Dataset: final (GitHub, juan-jose18/Electiva-3). Classes: adelfilla, amapola poppy, cichorium chicory, digitalis purpurea foxglove, helecho fern, hiedra venenosa poison ivy, laurel montaña, linaria vulgaris toadflax, margarita daisy, muguete lily of the valley, pepper bell bacterial spot, pepper bell healthy, potato early blight, potato late blight, potato healthy, tomato bacterial spot, tomato early blight, tomato late blight, tomato leaf mold, tomato septoria leaf spot, tomato spider mites two-spotted, tomato target spot, tomato yellow leaf curl virus, tomato mosaic virus, tomato healthy.

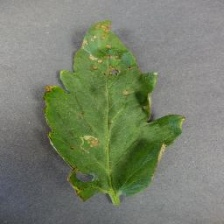
Label: tomato bacterial spot

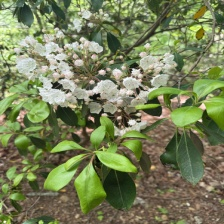
Label: laurel montaña

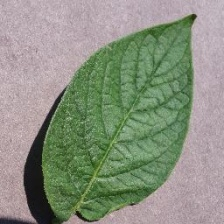
Label: potato healthy

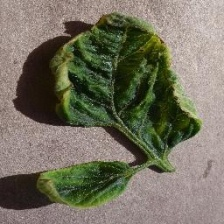
Label: tomato yellow leaf curl virus

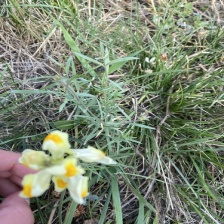
Label: linaria vulgaris toadflax

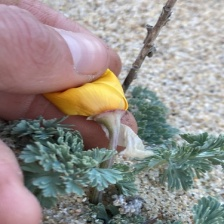
Label: amapola poppy
